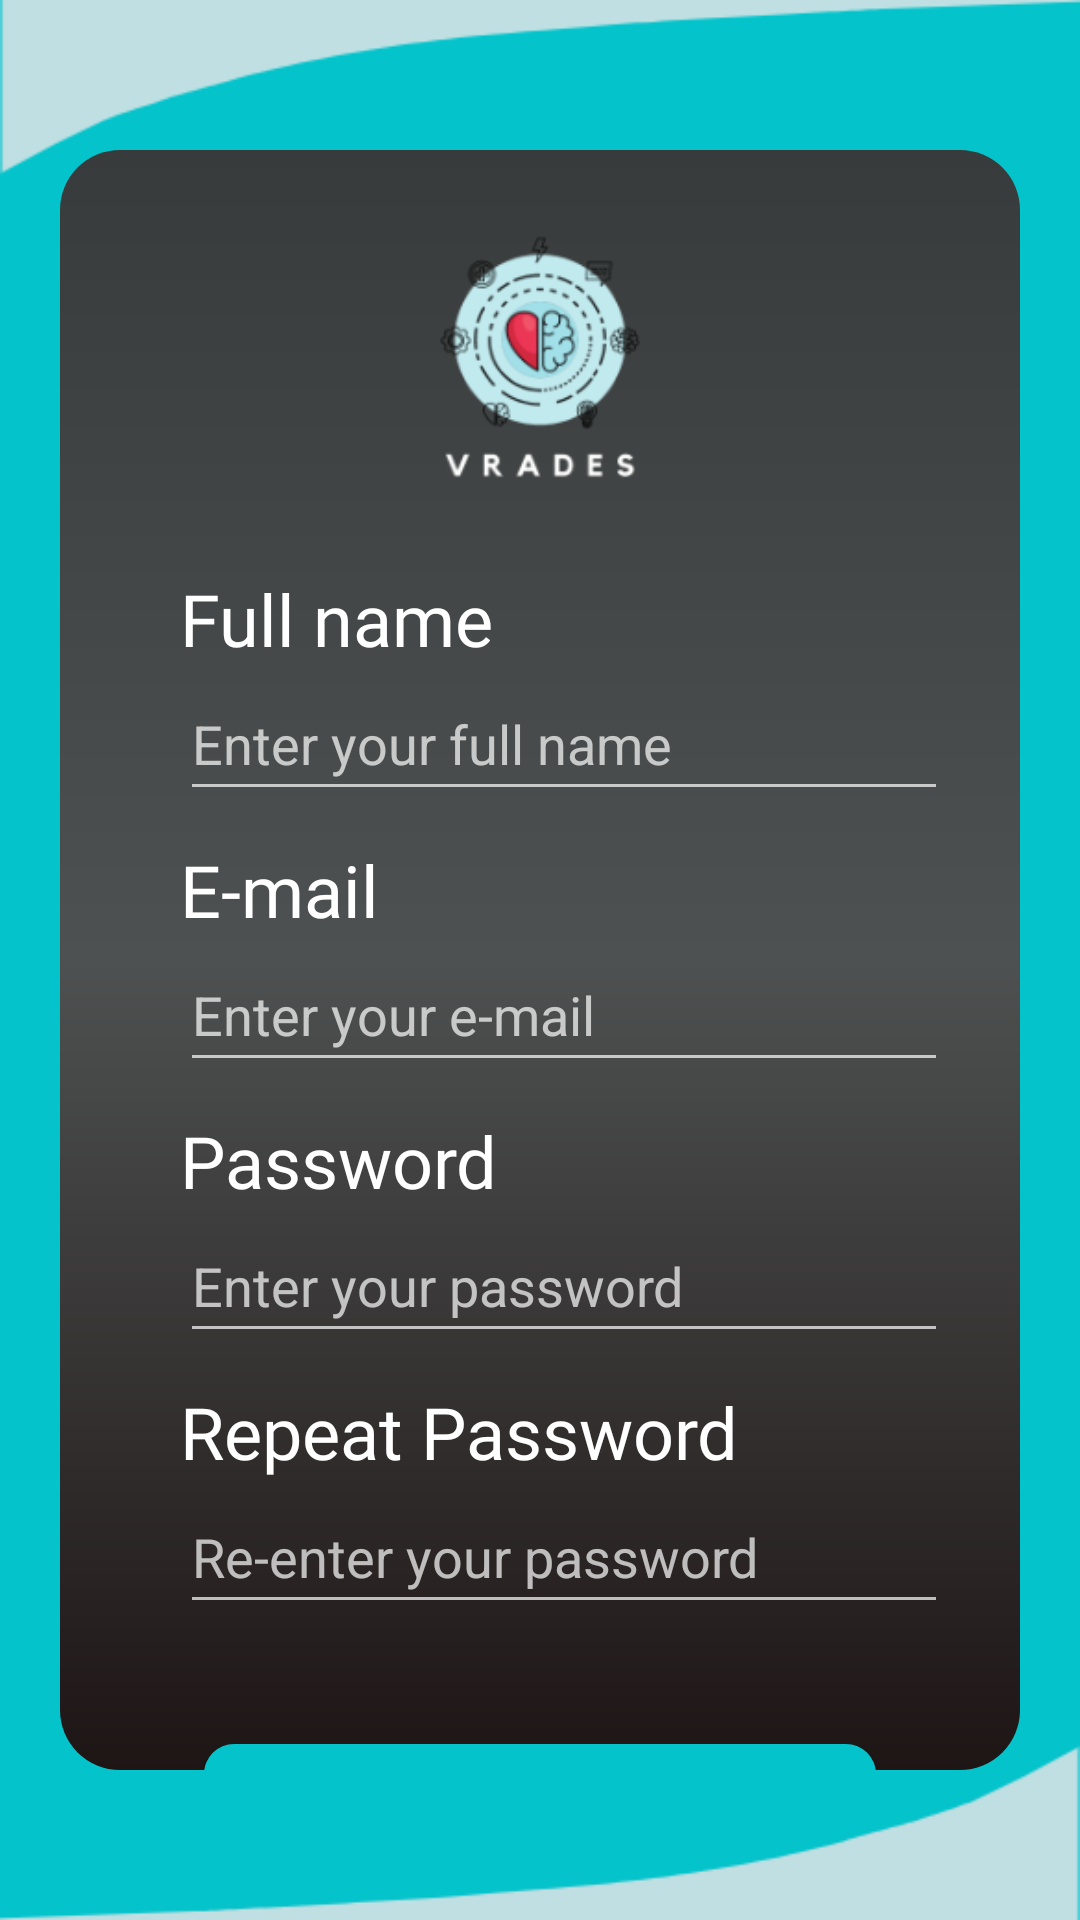

Android layout source for this screen:
<!-- AndroidManifest.xml: application theme Theme.VRADES -->
<!-- res/layout/register_fragment.xml -->
<?xml version="1.0" encoding="utf-8"?>
<layout xmlns:android="http://schemas.android.com/apk/res/android"
    xmlns:app="http://schemas.android.com/apk/res-auto"
    xmlns:tools="http://schemas.android.com/tools">

    <data>

        <import type="android.view.View" />

        <variable
            name="viewModel"
            type="com.example.vrades.viewmodels.RegisterViewModel" />
    </data>

    <androidx.constraintlayout.widget.ConstraintLayout
        android:id="@+id/clRegister"
        android:layout_width="match_parent"
        android:layout_height="match_parent"
        android:background="@drawable/background_custom"
        android:paddingHorizontal="20dp"
        android:paddingVertical="50dp"
        tools:context=".ui.fragments.RegisterFragment">

        <include
            android:id="@+id/include3"
            layout="@layout/container_auth_layout"
            app:layout_constraintBottom_toBottomOf="parent"
            app:layout_constraintEnd_toEndOf="parent"
            app:layout_constraintStart_toStartOf="parent"
            app:layout_constraintTop_toTopOf="parent" />

        <TextView
            android:id="@+id/tvFullname"
            android:layout_width="wrap_content"
            android:layout_height="wrap_content"
            android:layout_marginStart="40dp"
            android:layout_marginTop="140dp"
            android:fontFamily="@font/ibm_plex_sans_light"
            android:text="@string/full_name"
            android:textColor="@color/white"
            android:textSize="24sp"
            app:layout_constraintEnd_toEndOf="@+id/include3"
            app:layout_constraintHorizontal_bias="0.0"
            app:layout_constraintStart_toStartOf="@+id/include3"
            app:layout_constraintTop_toTopOf="@+id/include3" />

        <com.google.android.material.textfield.TextInputEditText
            android:id="@+id/etFullname"
            android:layout_width="0dp"
            android:layout_height="wrap_content"
            android:layout_marginEnd="24dp"
            android:autofillHints=""
            android:ems="10"
            android:hint="@string/enter_your_name"
            android:inputType="textPersonName"
            android:minHeight="48dp"
            app:layout_constraintEnd_toEndOf="parent"
            app:layout_constraintHorizontal_bias="0.0"
            app:layout_constraintStart_toStartOf="@+id/tvFullname"
            app:layout_constraintTop_toBottomOf="@+id/tvFullname" />

        <com.google.android.material.textfield.TextInputEditText
            android:id="@+id/etEmail2"
            android:layout_width="0dp"
            android:layout_height="wrap_content"
            android:layout_marginEnd="24dp"
            android:autofillHints=""
            android:ems="10"
            android:hint="@string/enter_your_e_mail"
            android:inputType="textEmailAddress"
            android:minHeight="48dp"
            app:layout_constraintEnd_toEndOf="parent"
            app:layout_constraintHorizontal_bias="0.0"
            app:layout_constraintStart_toStartOf="@+id/tvEmail2"
            app:layout_constraintTop_toBottomOf="@+id/tvEmail2" />

        <TextView
            android:id="@+id/tvEmail2"
            android:layout_width="wrap_content"
            android:layout_height="wrap_content"
            android:layout_marginTop="10dp"
            android:fontFamily="@font/ibm_plex_sans_light"
            android:text="@string/e_mail"
            android:textColor="@color/white"
            android:textSize="24sp"
            app:layout_constraintEnd_toEndOf="@+id/include3"
            app:layout_constraintHorizontal_bias="0.0"
            app:layout_constraintStart_toStartOf="@+id/tvFullname"
            app:layout_constraintTop_toBottomOf="@+id/etFullname" />

        <TextView
            android:id="@+id/tvPassword2"
            android:layout_width="wrap_content"
            android:layout_height="wrap_content"
            android:layout_marginTop="10dp"
            android:fontFamily="@font/ibm_plex_sans_light"
            android:text="@string/password"
            android:textColor="@color/white"
            android:textSize="24sp"
            app:layout_constraintStart_toStartOf="@+id/tvEmail2"
            app:layout_constraintTop_toBottomOf="@+id/etEmail2" />

        <com.google.android.material.textfield.TextInputEditText
            android:id="@+id/etPassword2"
            android:layout_width="0dp"
            android:layout_height="wrap_content"
            android:autofillHints=""
            android:ems="10"
            android:hint="@string/enter_your_password"
            android:inputType="textPassword"
            android:minHeight="48dp"
            app:layout_constraintEnd_toEndOf="@+id/etEmail2"
            app:layout_constraintStart_toStartOf="@+id/tvPassword2"
            app:layout_constraintTop_toBottomOf="@+id/tvPassword2" />

        <TextView
            android:id="@+id/tvConfirmPassword"
            android:layout_width="wrap_content"
            android:layout_height="wrap_content"
            android:layout_marginTop="10dp"
            android:fontFamily="@font/ibm_plex_sans_light"
            android:text="@string/repeat_password"
            android:textColor="@color/white"
            android:textSize="24sp"
            app:layout_constraintEnd_toEndOf="@+id/include3"
            app:layout_constraintHorizontal_bias="0.0"
            app:layout_constraintStart_toStartOf="@+id/tvPassword2"
            app:layout_constraintTop_toBottomOf="@+id/etPassword2" />

        <com.google.android.material.textfield.TextInputEditText
            android:id="@+id/etConfirmPassword"
            android:layout_width="0dp"
            android:layout_height="wrap_content"
            android:layout_marginEnd="24dp"
            android:autofillHints=""
            android:ems="10"
            android:hint="@string/re_enter_your_password"
            android:inputType="textPassword"
            android:minHeight="48dp"
            app:layout_constraintEnd_toEndOf="parent"
            app:layout_constraintHorizontal_bias="0.0"
            app:layout_constraintStart_toStartOf="@+id/tvConfirmPassword"
            app:layout_constraintTop_toBottomOf="@+id/tvConfirmPassword" />

        <com.google.android.material.button.MaterialButton
            android:id="@+id/btnRegister"
            android:layout_width="0dp"
            android:layout_height="wrap_content"
            android:layout_marginHorizontal="48dp"
            android:layout_marginTop="40dp"
            android:background="@drawable/button_background"
            android:fontFamily="@font/ibm_plex_sans"
            android:text="@string/register"
            android:textAllCaps="false"
            android:textColor="@color/white"
            android:textSize="24sp"
            app:layout_constraintEnd_toEndOf="parent"
            app:layout_constraintStart_toStartOf="parent"
            app:layout_constraintTop_toBottomOf="@+id/etConfirmPassword" />

        <TextView
            android:id="@+id/tvAlreadyAccount"
            android:layout_width="wrap_content"
            android:layout_height="wrap_content"
            android:fontFamily="@font/ibm_plex_sans_light"
            android:text="@string/already_having_an_account"
            android:textColor="@color/white"
            android:textSize="16sp"
            app:layout_constraintBottom_toBottomOf="@+id/include3"
            app:layout_constraintEnd_toEndOf="@+id/btnRegister"
            app:layout_constraintStart_toStartOf="@+id/btnRegister"
            app:layout_constraintTop_toBottomOf="@+id/btnRegister" />
    </androidx.constraintlayout.widget.ConstraintLayout>
</layout>
<!-- res/layout/container_auth_layout.xml (included above) -->
<?xml version="1.0" encoding="utf-8"?>
<androidx.constraintlayout.widget.ConstraintLayout xmlns:android="http://schemas.android.com/apk/res/android"
    xmlns:tools="http://schemas.android.com/tools"
    android:layout_width="match_parent"
    android:layout_height="match_parent"
    xmlns:app="http://schemas.android.com/apk/res-auto">
    <androidx.constraintlayout.widget.ConstraintLayout
        android:id="@+id/clLoginFormContainer"
        android:layout_width="0dp"
        android:layout_height="0dp"
        android:background="@drawable/container_form"
        app:layout_constraintBottom_toBottomOf="parent"
        app:layout_constraintEnd_toEndOf="parent"
        app:layout_constraintHorizontal_bias="0.0"
        app:layout_constraintStart_toStartOf="parent"
        app:layout_constraintTop_toTopOf="parent">



        <ImageView
            android:id="@+id/ivLogoLogin"
            android:layout_width="match_parent"
            android:layout_height="0dp"
            app:layout_constraintEnd_toEndOf="parent"
            app:layout_constraintHeight_percent="0.26"
            app:layout_constraintStart_toStartOf="parent"
            app:layout_constraintTop_toTopOf="parent"
            app:layout_constraintWidth_percent="0"
            app:srcCompat="@drawable/logo" />


    </androidx.constraintlayout.widget.ConstraintLayout>

</androidx.constraintlayout.widget.ConstraintLayout>
<!-- resources referenced by this layout -->
<resources>
  <color name="white">#FFFFFFFF</color>
  <!-- drawable background_custom: png bitmap (drawable, 11869 bytes) -->
  <!-- drawable button_background (drawable) -->
  <?xml version="1.0" encoding="utf-8"?>
  <shape xmlns:android="http://schemas.android.com/apk/res/android">
  <corners android:radius="@dimen/corner_radius_button"/>
      <solid android:color="#1C2F2F"/>
  </shape>
  <!-- drawable container_form (drawable) -->
  <?xml version="1.0" encoding="UTF-8"?>
  <shape xmlns:android="http://schemas.android.com/apk/res/android"
      android:shape="rectangle">
  
      <gradient
          android:angle="90"
          android:endColor="@color/form_gradient_end"
          android:centerColor="@color/form_gradient_middle"
          android:startColor="@color/form_gradient_start"
          android:type="linear" />
  
      <corners android:radius="20dp" />
  
  </shape>
  <!-- drawable logo: png bitmap (drawable, 18488 bytes) -->
  <string name="already_having_an_account">Already having an account?</string>
  <string name="e_mail" translatable="true">E-mail</string>
  <string name="enter_your_e_mail" translatable="true">Enter your e-mail</string>
  <string name="enter_your_name">Enter your full name</string>
  <string name="enter_your_password" translatable="true">Enter your password</string>
  <string name="full_name">Full name</string>
  <string name="password" translatable="true">Password</string>
  <string name="re_enter_your_password">Re-enter your password</string>
  <string name="register">Register</string>
  <string name="repeat_password">Repeat Password</string>
  <style name="Theme.VRADES" parent="Theme.MaterialComponents.NoActionBar">
          
          <item name="colorPrimary">@color/background</item>
          <item name="colorPrimaryDark">@color/background</item>
          <item name="colorAccent">@color/teal_200</item>
          
      </style>
  <dimen name="corner_radius_button">10dp</dimen>
  <color name="form_gradient_end">#383B3B</color>
  <color name="form_gradient_middle">#4E5151</color>
  <color name="form_gradient_start">#1E1515</color>
  <color name="background">#04C3CB</color>
  <color name="teal_200">#FF03DAC5</color>
</resources>
